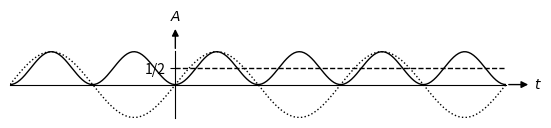

Here is the Python script that generated this plot:
import numpy as np
import matplotlib
import matplotlib.pyplot as plt

# matplotlib.rc('text', usetex=True)
# matplotlib.rcParams['text.latex.preamble']=[r"\usepackage{amsmath}"]

fig = plt.figure()
ax = plt.gca()

#-- Set axis spines at 0
for spine in ['left', 'bottom']:
    ax.spines[spine].set_position('zero')

#-- Hide the other spines...
for spine in ['right', 'top']:
    ax.spines[spine].set_color('none')

#-- Decorate the spines
arrow_length = 20 # In points

#-- X-axis arrow
ax.annotate('$t$', xy=(1, 0), xycoords=('axes fraction', 'data'), 
            xytext=(arrow_length, 0), textcoords='offset points',
            ha='left', va='center',
            arrowprops=dict(arrowstyle='<|-', fc='black'))

#-- Y-axis arrow
ax.annotate('$A$', xy=(0, 1), xycoords=('data', 'axes fraction'), 
            xytext=(0, arrow_length), textcoords='offset points',
            ha='center', va='bottom',
            arrowprops=dict(arrowstyle='<|-', fc='black'))

#-- Plot
ax.axis([-2.0*np.pi, 4.0*np.pi, -1.27, +1.27])
ax.grid(False)
ax.set_aspect(1)


# Turn off ticks
ax.set_yticks([0.625])
ax.set_xticks([])

# Turn off tick labels
ax.set_yticklabels(['1/2'])
ax.set_xticklabels([])

#-- Function

Theta = np.linspace(-2.0*np.pi, 4.0*np.pi, 200)

AmplitudeSq = 1.25*np.square(np.sin(Theta))
ax.plot(Theta, AmplitudeSq, 'k-', linewidth=1)

Amplitude = 1.25*np.sin(Theta)
ax.plot(Theta, Amplitude, 'k:', linewidth=1)

Theta2 = np.linspace(0, 4.0*np.pi, 100)
AmplitudeSqAvg = np.linspace(0.625, 0.625, 100)
ax.plot(Theta2, AmplitudeSqAvg, 'k--', linewidth=1)

#ax.plot(Theta2, np.zeros(40), 'ko', markersize=2)

plt.savefig("plot.png", bbox_inches='tight')

plt.show()
